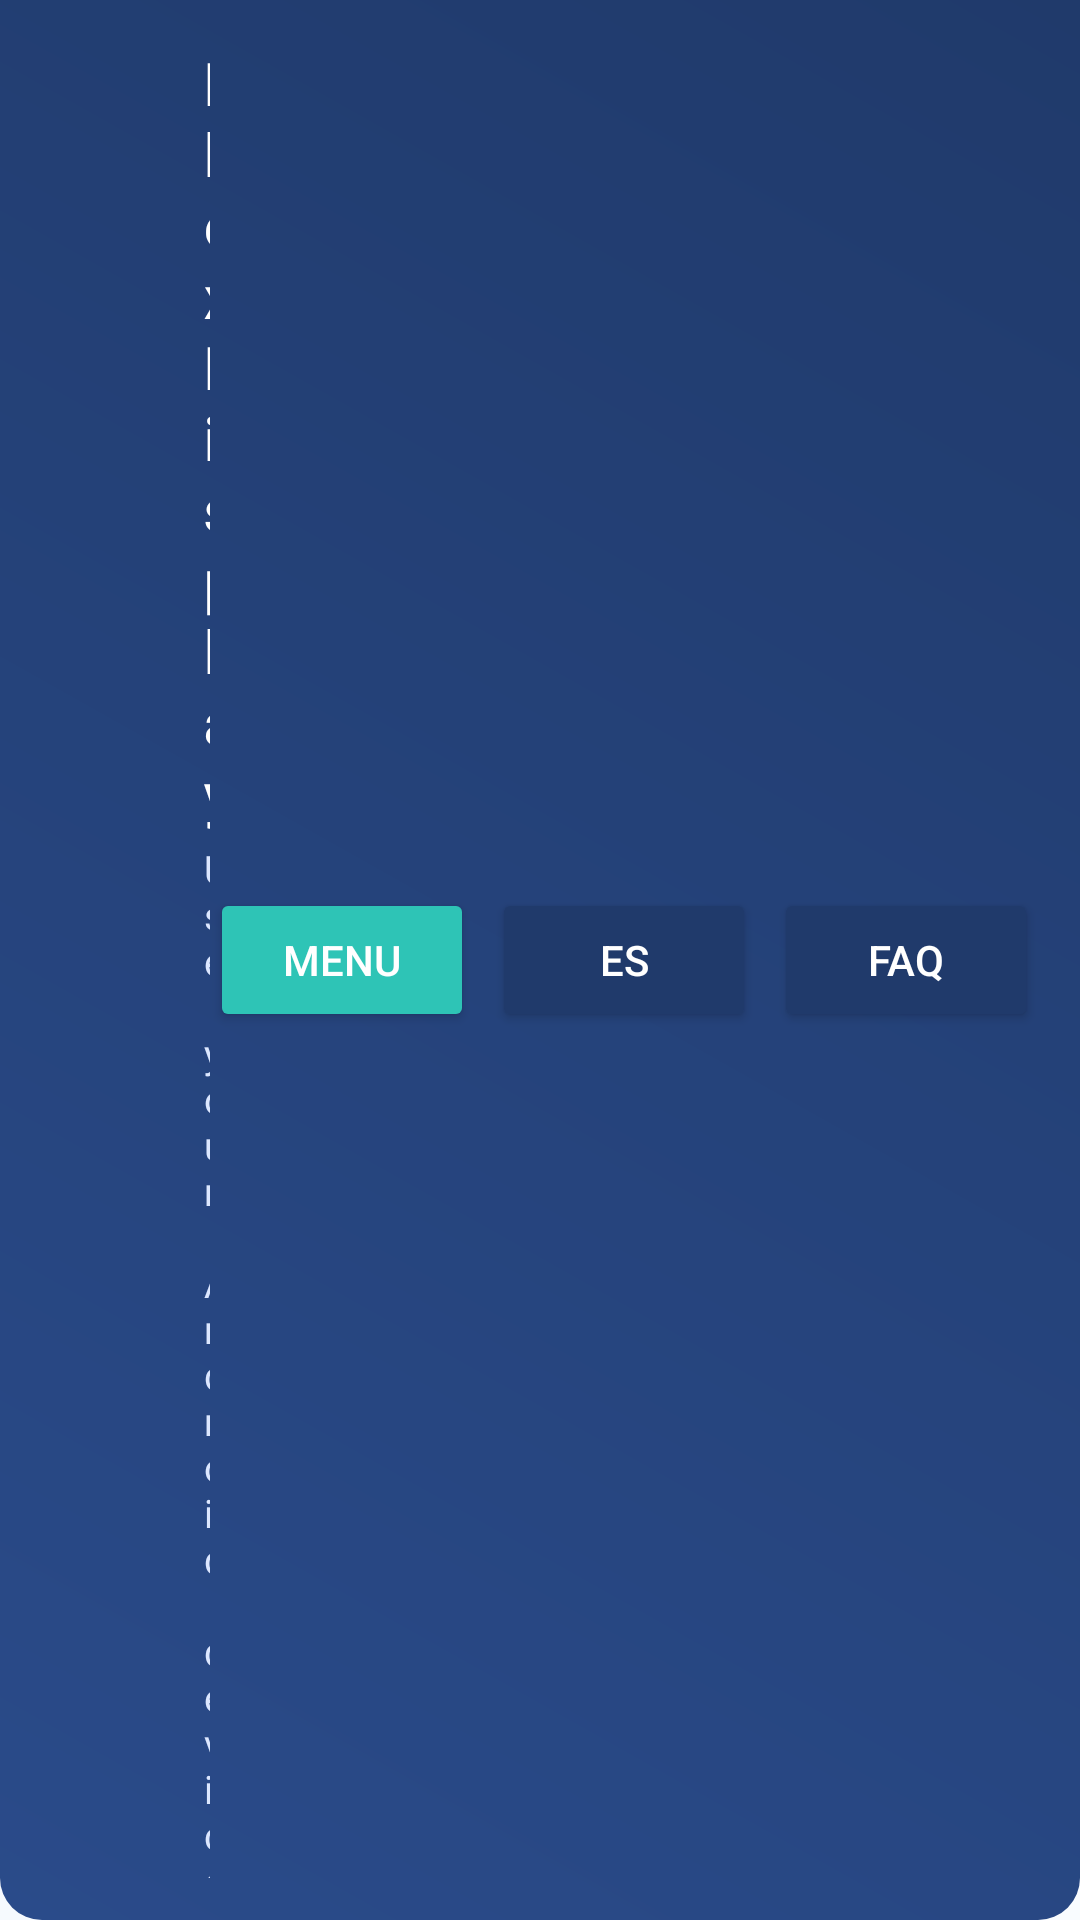

Here is an Android app screen rendered from its layout file. Give the layout XML and the strings, colors and styles it references.
<!-- AndroidManifest.xml: application theme Theme.FlexDisplay -->
<!-- res/layout/activity_main.xml -->
<?xml version="1.0" encoding="utf-8"?>
<LinearLayout xmlns:android="http://schemas.android.com/apk/res/android"
    android:layout_width="match_parent"
    android:layout_height="match_parent"
    android:background="@drawable/bg_app_root"
    android:orientation="vertical">

    <LinearLayout
        android:id="@+id/topPanel"
        android:layout_width="match_parent"
        android:layout_height="wrap_content"
        android:background="@drawable/bg_top_panel"
        android:orientation="vertical"
        android:padding="14dp">

        <LinearLayout
            android:layout_width="match_parent"
            android:layout_height="wrap_content"
            android:gravity="center_vertical"
            android:orientation="horizontal">

            <ImageView
                android:id="@+id/brandLogo"
                android:layout_width="44dp"
                android:layout_height="44dp"
                android:layout_marginEnd="10dp"
                android:contentDescription="@string/logo_content_desc"
                android:src="@drawable/flexdisplay_logo" />

            <LinearLayout
                android:layout_width="0dp"
                android:layout_height="wrap_content"
                android:layout_weight="1"
                android:orientation="vertical">

                <TextView
                    android:layout_width="wrap_content"
                    android:layout_height="wrap_content"
                    android:text="@string/app_name"
                    android:textColor="@color/fd_white"
                    android:textSize="20sp"
                    android:textStyle="bold" />

                <TextView
                    android:layout_width="wrap_content"
                    android:layout_height="wrap_content"
                    android:layout_marginTop="3dp"
                    android:text="@string/app_subtitle"
                    android:textColor="#FFDCE7FF"
                    android:textSize="13sp" />
            </LinearLayout>

            <Button
                android:id="@+id/menuButton"
                android:layout_width="wrap_content"
                android:layout_height="wrap_content"
                android:layout_marginEnd="6dp"
                android:backgroundTint="@color/fd_aqua_cyan"
                android:textColor="@color/fd_white"
                android:text="@string/btn_menu" />

            <Button
                android:id="@+id/languageButton"
                android:layout_width="wrap_content"
                android:layout_height="wrap_content"
                android:layout_marginEnd="6dp"
                android:backgroundTint="@color/fd_deep_blue_dark"
                android:textColor="@color/fd_white"
                android:text="@string/btn_language" />

            <Button
                android:id="@+id/helpButton"
                android:layout_width="wrap_content"
                android:layout_height="wrap_content"
                android:backgroundTint="@color/fd_deep_blue_dark"
                android:textColor="@color/fd_white"
                android:text="@string/btn_help" />
        </LinearLayout>

        <TextView
            android:layout_width="match_parent"
            android:layout_height="wrap_content"
            android:layout_marginTop="12dp"
            android:text="@string/label_pc_ip"
            android:textColor="@color/fd_white"
            android:textSize="12sp"
            android:textStyle="bold" />

        <EditText
            android:id="@+id/serverIpInput"
            android:layout_width="match_parent"
            android:layout_height="wrap_content"
            android:layout_marginTop="6dp"
            android:hint="@string/hint_pc_ip"
            android:inputType="textNoSuggestions"
            android:singleLine="true"
            android:text="127.0.0.1"
            android:textColor="@color/fd_white"
            android:textColorHint="#B3FFFFFF"
            android:backgroundTint="@color/fd_aqua_cyan" />

        <TextView
            android:layout_width="match_parent"
            android:layout_height="wrap_content"
            android:layout_marginTop="4dp"
            android:text="@string/hint_pc_ip_desc"
            android:textColor="#FFD0DCF4"
            android:textSize="11sp" />

        <LinearLayout
            android:layout_width="match_parent"
            android:layout_height="wrap_content"
            android:layout_marginTop="12dp"
            android:orientation="horizontal">

            <LinearLayout
                android:layout_width="0dp"
                android:layout_height="wrap_content"
                android:layout_weight="1"
                android:orientation="vertical">

                <TextView
                    android:layout_width="match_parent"
                    android:layout_height="wrap_content"
                    android:text="@string/label_display_mode"
                    android:textColor="@color/fd_white"
                    android:textSize="12sp"
                    android:textStyle="bold" />

                <Spinner
                    android:id="@+id/modeSpinner"
                    android:layout_width="match_parent"
                    android:layout_height="wrap_content"
                    android:layout_marginTop="6dp"
                    android:entries="@array/display_modes"
                    android:backgroundTint="@color/fd_aqua_cyan" />
            </LinearLayout>

            <Space
                android:layout_width="8dp"
                android:layout_height="1dp" />

            <LinearLayout
                android:layout_width="110dp"
                android:layout_height="wrap_content"
                android:orientation="vertical">

                <TextView
                    android:layout_width="match_parent"
                    android:layout_height="wrap_content"
                    android:text="@string/label_monitor_number"
                    android:textColor="@color/fd_white"
                    android:textSize="12sp"
                    android:textStyle="bold" />

                <EditText
                    android:id="@+id/displayInput"
                    android:layout_width="match_parent"
                    android:layout_height="wrap_content"
                    android:layout_marginTop="6dp"
                    android:hint="@string/hint_monitor_auto"
                    android:inputType="number"
                    android:singleLine="true"
                    android:text=""
                    android:textColor="@color/fd_white"
                    android:textColorHint="#B3FFFFFF"
                    android:backgroundTint="@color/fd_aqua_cyan" />
            </LinearLayout>
        </LinearLayout>

        <Button
            android:id="@+id/connectButton"
            android:layout_width="match_parent"
            android:layout_height="wrap_content"
            android:layout_marginTop="10dp"
            android:backgroundTint="@color/fd_vibrant_orange"
            android:textColor="@color/fd_white"
            android:text="@string/btn_connect" />

        <LinearLayout
            android:layout_width="match_parent"
            android:layout_height="wrap_content"
            android:layout_marginTop="10dp"
            android:gravity="center_vertical"
            android:orientation="horizontal">

            <Switch
                android:id="@+id/hudToggle"
                android:layout_width="wrap_content"
                android:layout_height="wrap_content"
                android:checked="true"
                android:text="@string/label_hud"
                android:textColor="@color/fd_white"
                android:thumbTint="@color/fd_aqua_cyan"
                android:trackTint="#80FFFFFF" />
        </LinearLayout>

        <TextView
            android:id="@+id/statusText"
            android:layout_width="match_parent"
            android:layout_height="wrap_content"
            android:layout_marginTop="6dp"
            android:textColor="#FFE4ECFF"
            android:text="@string/status_disconnected" />
    </LinearLayout>

    <FrameLayout
        android:id="@+id/streamContainer"
        android:layout_width="match_parent"
        android:layout_height="0dp"
        android:layout_weight="1"
        android:background="@color/fd_stream_bg"
        android:visibility="gone">

        <SurfaceView
            android:id="@+id/streamSurface"
            android:layout_width="match_parent"
            android:layout_height="match_parent" />

        <TextView
            android:id="@+id/hudText"
            android:layout_width="wrap_content"
            android:layout_height="wrap_content"
            android:layout_gravity="top|end"
            android:layout_margin="8dp"
            android:padding="4dp"
            android:textColor="@color/fd_white"
            android:textSize="13sp"
            android:background="@color/fd_hud_bg"
            android:fontFamily="monospace"
            android:text="" />

    </FrameLayout>

    <ScrollView
        android:id="@+id/logScroll"
        android:layout_width="match_parent"
        android:layout_height="0dp"
        android:layout_weight="1"
        android:background="@color/fd_soft_bg"
        android:layout_marginTop="4dp">

        <TextView
            android:id="@+id/logText"
            android:layout_width="match_parent"
            android:layout_height="wrap_content"
            android:padding="8dp"
            android:textColor="@color/fd_text_dark"
            android:text="Logs..." />
    </ScrollView>

</LinearLayout>
<!-- resources referenced by this layout -->
<resources>
  <string-array name="display_modes">
          <item>mirror</item>
          <item>extended</item>
      </string-array>
  <color name="fd_aqua_cyan">#2EC4B6</color>
  <color name="fd_deep_blue_dark">#203A6B</color>
  <color name="fd_hud_bg">#AA0D1117</color>
  <color name="fd_soft_bg">#F3F3F3</color>
  <color name="fd_stream_bg">#111318</color>
  <color name="fd_text_dark">#3A3A3A</color>
  <color name="fd_vibrant_orange">#F78C00</color>
  <color name="fd_white">#FFFFFF</color>
  <!-- drawable bg_app_root (drawable) -->
  <?xml version="1.0" encoding="utf-8"?>
  <shape xmlns:android="http://schemas.android.com/apk/res/android" android:shape="rectangle">
      <gradient
          android:angle="135"
          android:startColor="#FFF9FCFF"
          android:centerColor="#FFF3F7FD"
          android:endColor="#FFEFF4FB" />
  </shape>
  <!-- drawable bg_top_panel (drawable) -->
  <?xml version="1.0" encoding="utf-8"?>
  <shape xmlns:android="http://schemas.android.com/apk/res/android" android:shape="rectangle">
      <gradient
          android:angle="45"
          android:startColor="@color/fd_deep_blue"
          android:endColor="@color/fd_deep_blue_dark" />
      <corners
          android:bottomLeftRadius="14dp"
          android:bottomRightRadius="14dp" />
  </shape>
  <string name="app_name">FlexDisplay</string>
  <string name="app_subtitle">Use your Android device as a second PC monitor</string>
  <string name="btn_connect">Connect</string>
  <string name="btn_help">FAQ</string>
  <string name="btn_language">ES</string>
  <string name="btn_menu">Menu</string>
  <string name="hint_monitor_auto">Auto</string>
  <string name="hint_pc_ip">127.0.0.1</string>
  <string name="hint_pc_ip_desc">127.0.0.1 = USB cable  •  192.168.x.x = Wi-Fi</string>
  <string name="label_display_mode">Display mode</string>
  <string name="label_hud">Performance HUD</string>
  <string name="label_monitor_number">Target monitor</string>
  <string name="label_pc_ip">PC IP Address</string>
  <string name="logo_content_desc">FlexDisplay logo</string>
  <string name="status_disconnected">Disconnected · Press Connect to start</string>
  <style name="Theme.FlexDisplay" parent="Theme.AppCompat.Light.NoActionBar">
          <item name="colorPrimary">@color/fd_deep_blue</item>
          <item name="colorPrimaryDark">@color/fd_deep_blue_dark</item>
          <item name="colorAccent">@color/fd_aqua_cyan</item>
          
          <item name="android:windowBackground">@android:color/transparent</item>
      </style>
  <color name="fd_deep_blue">#2A4B8A</color>
</resources>
